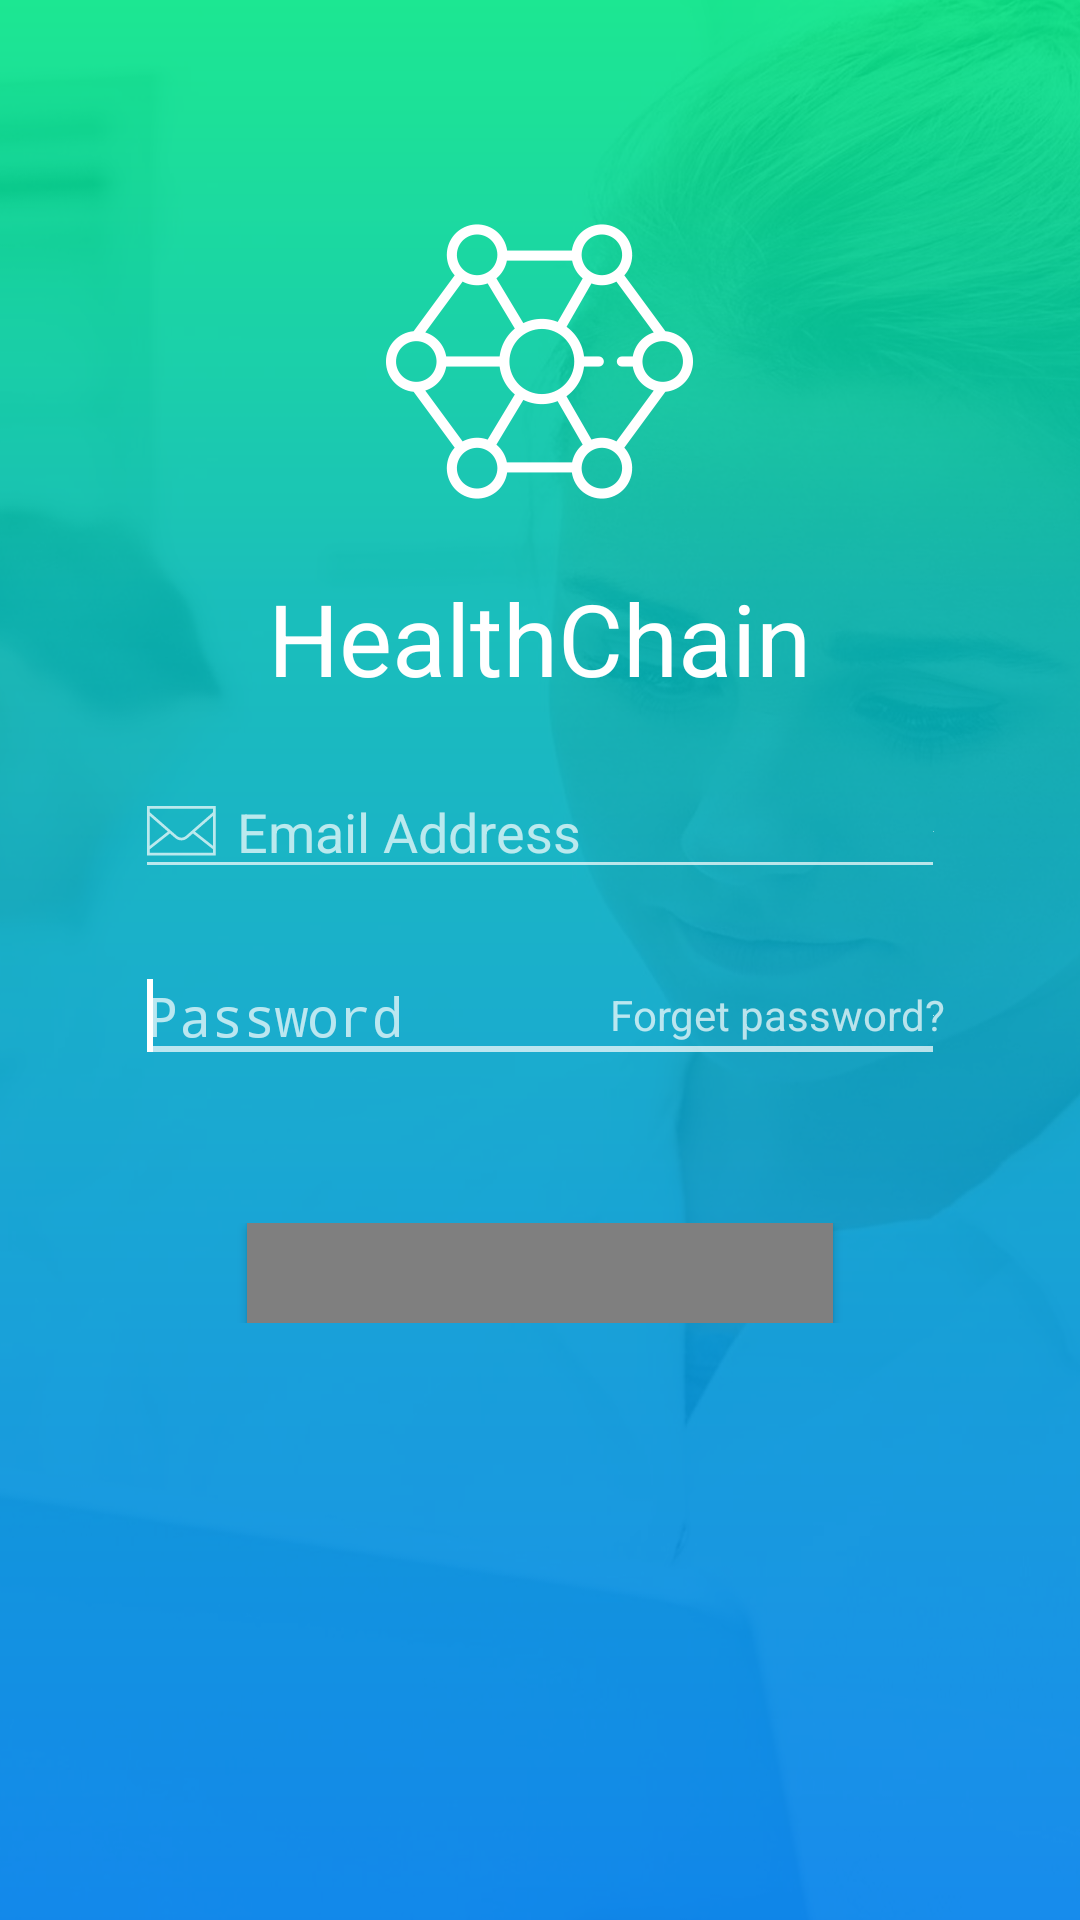

Produce the Android XML layout that renders to this screen, including the resource entries it uses.
<!-- AndroidManifest.xml: activity theme AppTheme.NoActionBar -->
<!-- res/layout/activity_login.xml -->
<?xml version="1.0" encoding="utf-8"?>
<LinearLayout xmlns:android="http://schemas.android.com/apk/res/android"
    xmlns:app="http://schemas.android.com/apk/res-auto"
    xmlns:tools="http://schemas.android.com/tools"
    android:layout_width="match_parent"
    android:layout_height="match_parent"
    android:background="@drawable/background"
    android:gravity="center_horizontal"
    android:orientation="vertical"
    tools:context="com.mohamedhashim.healthchain.SplashActivity">

    <ImageView
        android:layout_width="102.3dp"
        android:layout_height="91.7dp"
        android:layout_marginLeft="116dp"
        android:layout_marginRight="116dp"
        android:layout_marginTop="74.7dp"
        android:src="@drawable/ic_logo" />

    <TextView
        android:id="@+id/tv_app_name"
        android:layout_width="wrap_content"
        android:layout_height="wrap_content"
        android:layout_marginTop="24dp"
        android:text="@string/app_name"
        android:textColor="@color/white"
        android:textSize="33.3sp" />

    <LinearLayout
        android:layout_width="match_parent"
        android:layout_height="wrap_content"
        android:layout_marginTop="20dp"
        android:orientation="vertical"
        android:paddingEnd="45dp"
        android:paddingStart="45dp">

        <EditText
            android:id="@+id/et_email"
            android:layout_width="match_parent"
            android:layout_height="wrap_content"
            android:backgroundTint="@color/grey"
            android:drawableEnd="@color/grey"
            android:drawablePadding="@dimen/button_drawable_padding"
            android:drawableStart="@drawable/ic_email"
            android:drawableTint="@color/grey"
            android:hint="@string/email_address"
            android:inputType="textEmailAddress"
            android:maxLines="1"
            android:textColor="@color/grey"
            android:textColorHint="@color/grey" />

        <FrameLayout
            android:layout_width="match_parent"
            android:layout_height="wrap_content">

            <EditText
                android:id="@+id/et_password"
                android:layout_width="match_parent"
                android:layout_height="wrap_content"
                android:layout_marginTop="20dp"
                android:backgroundTint="@color/grey"
                android:drawableEnd="@color/grey"
                android:drawablePadding="@dimen/button_drawable_padding"
                android:drawableStart="@drawable/ic_lock"
                android:hint="@string/password"
                android:imeActionLabel="@string/login"
                android:imeOptions="actionGo"
                android:inputType="textPassword"
                android:maxLines="1"
                android:textColor="@color/grey"
                android:textColorHint="@color/grey">

                <requestFocus />
            </EditText>

            <TextView
                android:id="@+id/prefix"
                android:layout_width="wrap_content"
                android:layout_height="wrap_content"
                android:layout_gravity="right|bottom"
                android:layout_marginBottom="10dp"
                android:text="@string/forget_password"
                android:textColor="@color/grey" />
        </FrameLayout>

    </LinearLayout>

    <FrameLayout
        android:layout_width="match_parent"
        android:layout_height="wrap_content"
        android:layout_marginBottom="27dp"
        android:layout_marginLeft="50dp"
        android:layout_marginRight="50dp"
        android:layout_marginTop="50dp">

        <br.com.simplepass.loading_button_lib.customViews.CircularProgressImageButton
            android:id="@+id/btn_login"
            android:layout_width="195.3dp"
            android:layout_height="33.3dp"
            android:layout_gravity="center_horizontal|center_vertical"
            android:background="@drawable/btn_login_design"
            android:clipToPadding="false"
            android:elevation="2dp"
            android:padding="15dp"
            android:text="@string/login"
            app:spinning_bar_color="@color/grey"
            app:spinning_bar_padding="10dp"
            app:spinning_bar_width="1dp" />

        <TextView
            android:id="@+id/tv_login"
            android:layout_width="wrap_content"
            android:layout_height="wrap_content"
            android:layout_gravity="center"
            android:clickable="false"
            android:text="@string/login"
            android:textAllCaps="false"
            android:textColor="@color/black"
            android:textSize="23sp" />
    </FrameLayout>
</LinearLayout>
<!-- resources referenced by this layout -->
<resources>
  <color name="black">#000000</color>
  <color name="grey">#b3ffffff</color>
  <color name="white">#ffffff</color>
  <dimen name="button_drawable_padding">7dp</dimen>
  <!-- drawable background: png bitmap (drawable-hdpi, 189519 bytes) -->
  <!-- drawable btn_login_design (drawable) -->
  <?xml version="1.0" encoding="utf-8"?>
  <shape xmlns:android="http://schemas.android.com/apk/res/android"
      android:shape="rectangle">
      <corners android:radius="16.7dp" />
      <solid android:color="@color/grey" />
  </shape>
  <!-- drawable ic_email: png bitmap (drawable-hdpi, 806 bytes) -->
  <!-- drawable ic_logo: png bitmap (drawable-hdpi, 4919 bytes) -->
  <string name="app_name">HealthChain</string>
  <string name="email_address">Email Address</string>
  <string name="forget_password">Forget password?</string>
  <string name="login">Login</string>
  <string name="password">Password</string>
  <style name="AppTheme.NoActionBar">
          <item name="windowActionBar">false</item>
          <item name="windowNoTitle">true</item>
          <item name="android:textColorHint">@color/white</item>
          <item name="colorControlActivated">@color/white</item>
          <item name="android:autofilledHighlight" tools:targetApi="o">@color/transparent</item>
      </style>
  <color name="transparent">#00000000</color>
</resources>
